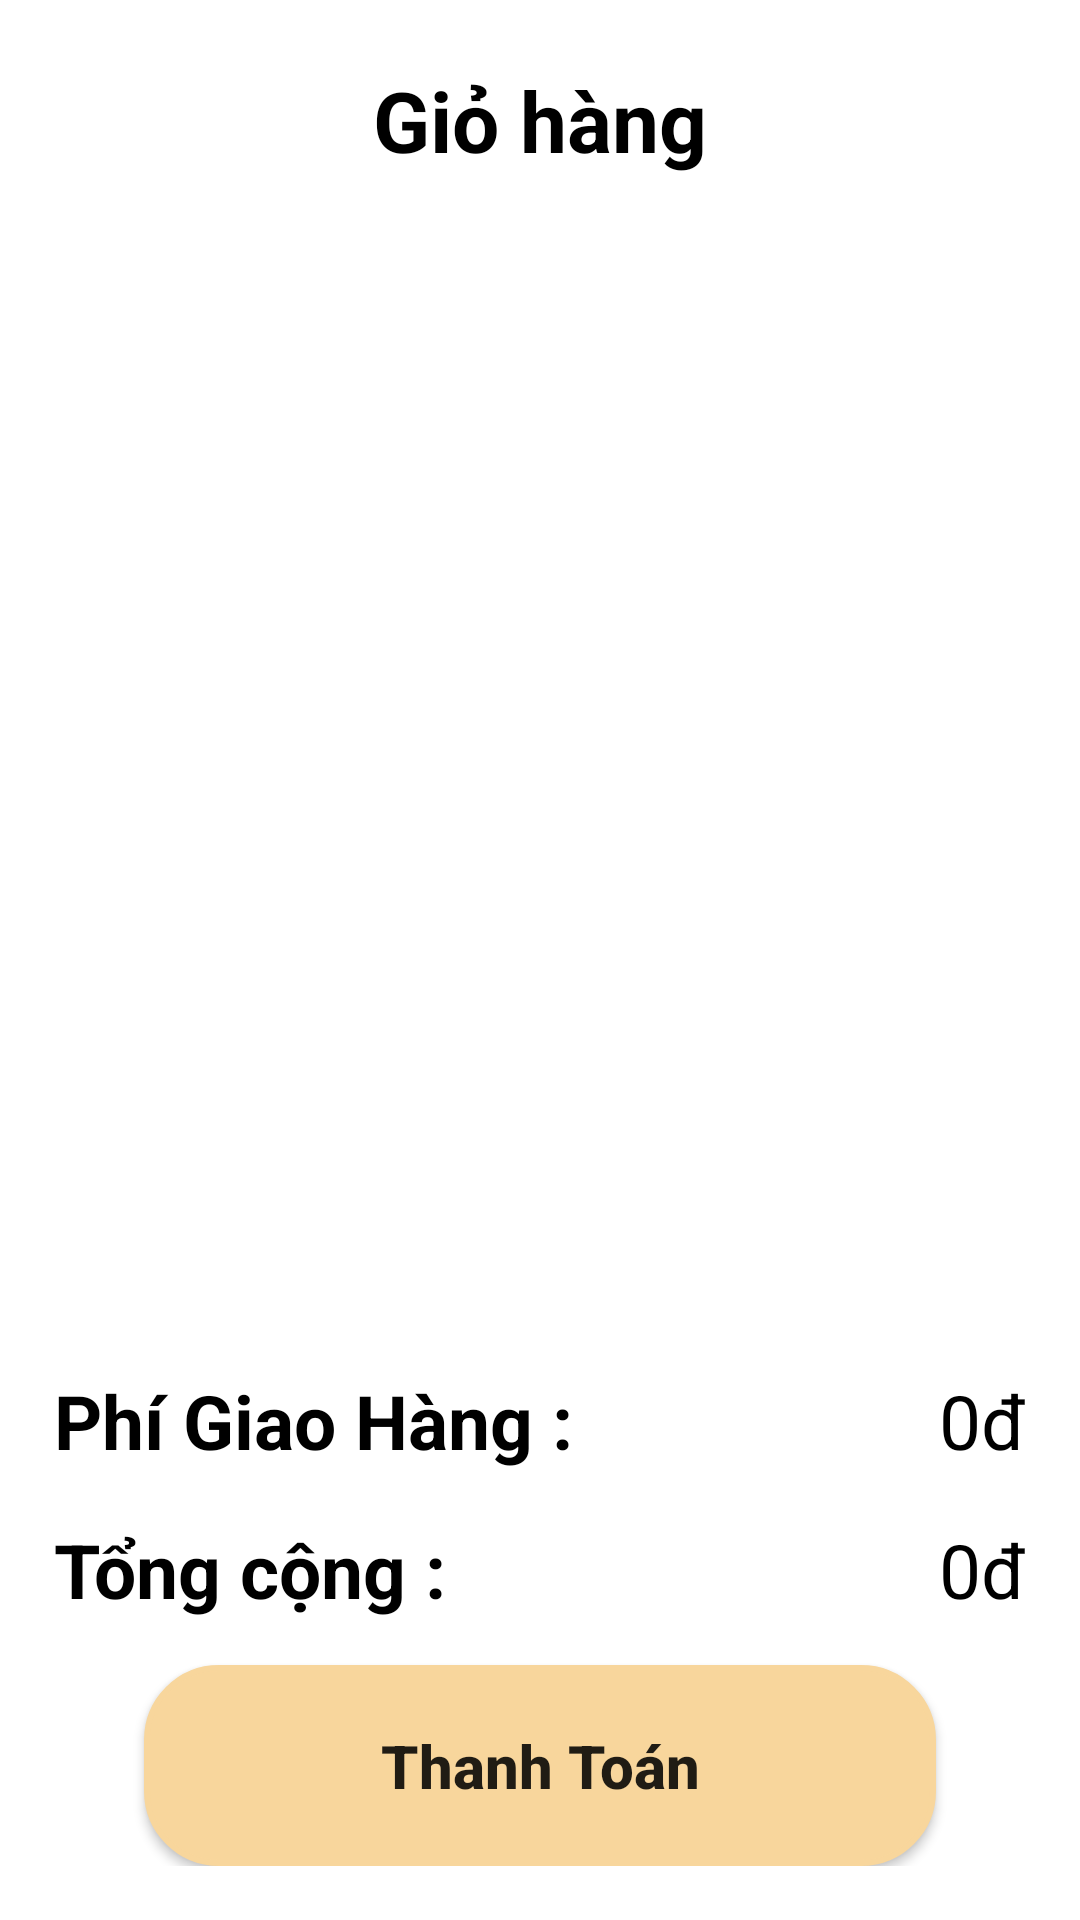

Produce the Android XML layout that renders to this screen, including the resource entries it uses.
<!-- AndroidManifest.xml: application theme Theme.ProjectCuoiKhoa -->
<!-- res/layout/activity_shopping_cart.xml -->
<?xml version="1.0" encoding="utf-8"?>
<androidx.constraintlayout.widget.ConstraintLayout xmlns:android="http://schemas.android.com/apk/res/android"
    xmlns:app="http://schemas.android.com/apk/res-auto"
    xmlns:tools="http://schemas.android.com/tools"
    android:layout_width="match_parent"
    android:layout_height="match_parent"
    android:orientation="vertical"
    android:padding="10dp"
    tools:context=".activity.ShoppingCartActivity">

    <androidx.constraintlayout.widget.ConstraintLayout
        android:id="@+id/header_shoppingCart"
        android:layout_width="match_parent"
        android:layout_height="wrap_content"
        app:layout_constraintStart_toStartOf="parent"
        app:layout_constraintTop_toTopOf="parent">

        <ImageView
            android:id="@+id/btnback"
            android:layout_width="60dp"
            android:layout_height="60dp"
            android:layout_centerVertical="true"
            android:padding="4dp"
            android:src="@drawable/ic_iv_back"
            app:layout_constraintStart_toStartOf="parent"
            app:layout_constraintTop_toTopOf="parent" />

        <TextView
            android:layout_width="match_parent"
            android:layout_height="60dp"
            android:gravity="center"
            android:text="Giỏ hàng"
            android:textAlignment="center"
            android:textColor="@color/black"
            android:textSize="28sp"
            android:textStyle="bold"
            app:layout_constraintLeft_toRightOf="@+id/guideline"
            app:layout_constraintTop_toTopOf="parent">

        </TextView>

        <androidx.constraintlayout.widget.Guideline
            android:id="@+id/guideline"
            android:layout_width="wrap_content"
            android:layout_height="wrap_content"
            android:orientation="vertical"
            app:layout_constraintGuide_begin="150dp" />

    </androidx.constraintlayout.widget.ConstraintLayout>


    <androidx.recyclerview.widget.RecyclerView
        android:id="@+id/rvListCart"
        android:layout_width="match_parent"
        android:layout_height="505dp"
        app:layout_constraintLeft_toLeftOf="parent"
        app:layout_constraintTop_toBottomOf="@id/header_shoppingCart"
        />

    <LinearLayout
        android:layout_width="match_parent"
        android:layout_height="wrap_content"
        android:orientation="vertical"
        android:padding="8dp"
        app:layout_constraintBottom_toBottomOf="parent"
        app:layout_constraintStart_toStartOf="parent">


        <androidx.constraintlayout.widget.ConstraintLayout
            android:layout_width="match_parent"
            android:layout_height="wrap_content"
            android:layout_marginBottom="16dp">

            <TextView
                android:layout_width="wrap_content"
                android:layout_height="wrap_content"
                android:text="Phí Giao Hàng : "
                android:textColor="@color/black"
                android:textSize="25sp"
                android:textStyle="bold"
                app:layout_constraintStart_toStartOf="parent"
                app:layout_constraintTop_toTopOf="parent" />

            <TextView
                android:id="@+id/PriceDelivery"
                android:layout_width="wrap_content"
                android:layout_height="wrap_content"
                android:layout_alignParentEnd="true"
                android:text="0đ"
                android:textColor="@color/black"
                android:textSize="25sp"
                app:layout_constraintEnd_toEndOf="parent"
                app:layout_constraintTop_toTopOf="parent" />
        </androidx.constraintlayout.widget.ConstraintLayout>


        <androidx.constraintlayout.widget.ConstraintLayout
            android:layout_width="match_parent"
            android:layout_height="wrap_content">

            <TextView
                android:id="@+id/tvTotal"
                android:layout_width="wrap_content"
                android:layout_height="wrap_content"
                android:text="Tổng cộng :"
                android:textColor="@color/black"
                android:textSize="25sp"
                android:textStyle="bold"
                app:layout_constraintStart_toStartOf="parent"
                app:layout_constraintTop_toTopOf="parent" />

            <TextView
                android:id="@+id/PriceSum"
                android:layout_width="wrap_content"
                android:layout_height="wrap_content"
                android:layout_alignParentEnd="true"
                android:text="0đ"
                android:textColor="@color/black"
                android:textSize="25sp"
                app:layout_constraintEnd_toEndOf="parent"
                app:layout_constraintTop_toTopOf="parent" />
        </androidx.constraintlayout.widget.ConstraintLayout>

        <androidx.appcompat.widget.AppCompatButton
            android:id="@+id/BuyCart"
            android:layout_width="match_parent"
            android:layout_height="wrap_content"
            android:layout_marginLeft="30dp"
            android:layout_marginTop="15dp"
            android:layout_marginRight="30dp"
            android:background="@drawable/custom_btn_border"
            android:padding="20dp"
            android:text="Thanh Toán"
            android:textAllCaps="false"
            android:textSize="20sp"
            android:textStyle="bold" />
    </LinearLayout>
</androidx.constraintlayout.widget.ConstraintLayout>
<!-- resources referenced by this layout -->
<resources>
  <color name="black">#FF000000</color>
  <!-- drawable custom_btn_border (drawable) -->
  <?xml version="1.0" encoding="utf-8"?>
  <shape xmlns:android="http://schemas.android.com/apk/res/android" android:shape="rectangle">
      <stroke android:color="@color/primary_color" android:width="2dp"/>
      <corners android:radius="24dp"/>
      <size android:width="100dp"/>
      <solid android:color="@color/primary_color"/>
  </shape>
  <style name="Theme.ProjectCuoiKhoa" parent="Theme.MaterialComponents.DayNight.DarkActionBar">
          
          <item name="colorPrimary">@color/purple_500</item>
          <item name="colorPrimaryVariant">@color/purple_700</item>
          <item name="colorOnPrimary">@color/white</item>
          
          <item name="colorSecondary">@color/teal_200</item>
          <item name="colorSecondaryVariant">@color/teal_700</item>
          <item name="colorOnSecondary">@color/black</item>
          
          <item name="android:statusBarColor">?attr/colorPrimaryVariant</item>
          
      </style>
  <color name="primary_color">#F8D69C</color>
  <color name="purple_500">#FF6200EE</color>
  <color name="purple_700">#FF3700B3</color>
  <color name="white">#FFFFFFFF</color>
  <color name="teal_200">#FF03DAC5</color>
  <color name="teal_700">#FF018786</color>
</resources>
